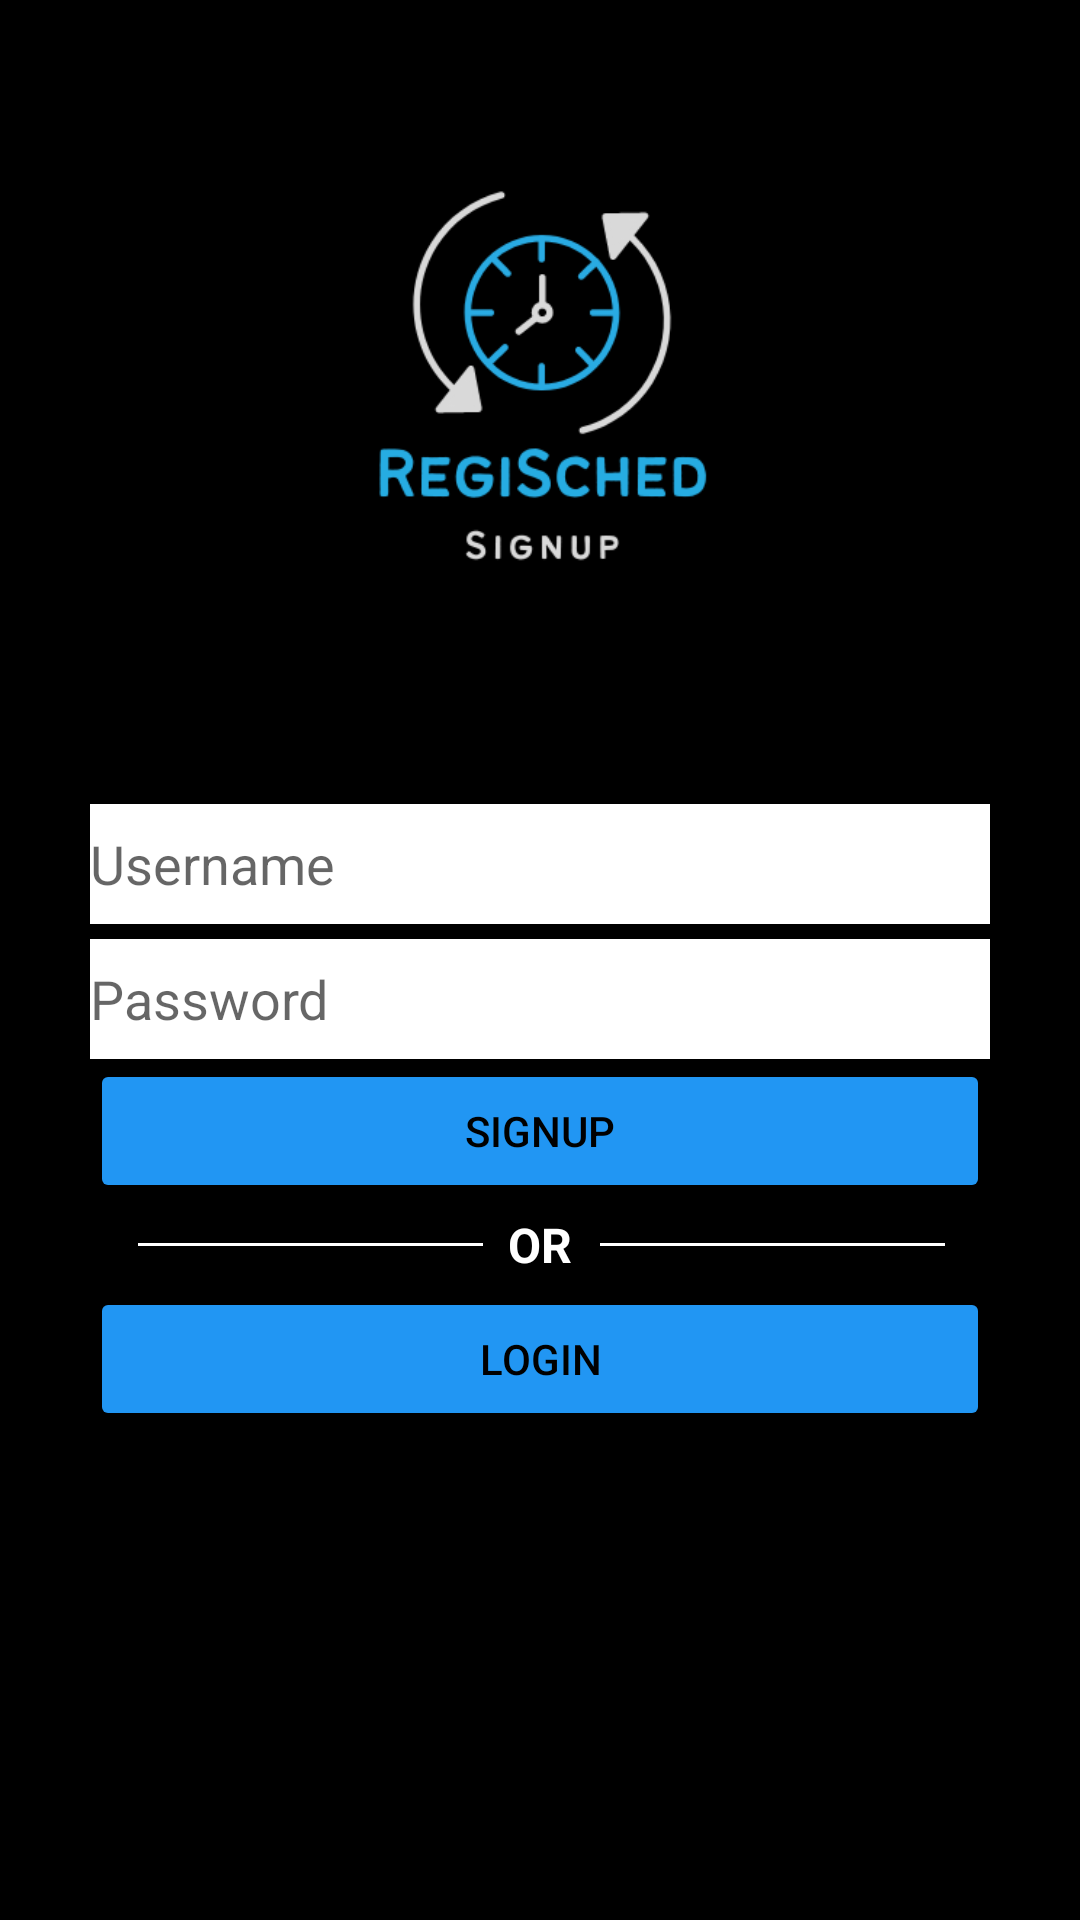

Android layout source for this screen:
<!-- AndroidManifest.xml: application theme Theme.RegiSched -->
<!-- res/layout/fragment_signup.xml -->
<?xml version="1.0" encoding="utf-8"?>
<androidx.constraintlayout.widget.ConstraintLayout xmlns:android="http://schemas.android.com/apk/res/android"
    xmlns:app="http://schemas.android.com/apk/res-auto"
    xmlns:tools="http://schemas.android.com/tools"
    android:background="@color/black"
    android:layout_width="match_parent"
    android:layout_height="match_parent"
    tools:context=".Signup">

    <ImageView
        android:id="@+id/imageView"
        android:layout_width="242dp"
        android:layout_height="268dp"
        android:src="@drawable/signup"
        app:layout_constraintBottom_toBottomOf="parent"
        app:layout_constraintEnd_toEndOf="parent"
        app:layout_constraintHorizontal_bias="0.506"
        app:layout_constraintStart_toStartOf="parent"
        app:layout_constraintTop_toTopOf="parent"
        app:layout_constraintVertical_bias="0.0" />

    <LinearLayout
        android:layout_width="300dp"
        android:layout_height="231dp"
        android:orientation="vertical"
        app:layout_constraintBottom_toBottomOf="parent"
        app:layout_constraintEnd_toEndOf="parent"
        app:layout_constraintStart_toStartOf="parent"
        app:layout_constraintTop_toBottomOf="@+id/imageView"
        app:layout_constraintVertical_bias="0.0">

        <EditText
            android:id="@+id/sign_user"
            android:layout_width="match_parent"
            android:layout_height="40dp"
            android:background="#FFFFFF"
            android:ems="10"
            android:hint="Username"
            android:inputType="textPersonName"
            tools:ignore="TouchTargetSizeCheck" />
        <RelativeLayout
            android:layout_width="match_parent"
            android:layout_height="5dp">
        </RelativeLayout>

        <EditText
            android:id="@+id/sign_password"
            android:layout_width="match_parent"
            android:layout_height="40dp"
            android:background="#FFFFFF"
            android:ems="10"
            android:hint="Password"
            android:inputType="textPassword"
            tools:ignore="TouchTargetSizeCheck" />

        <Button
            android:id="@+id/sign_signup"
            android:layout_width="match_parent"
            android:layout_height="wrap_content"
            android:backgroundTint="#2196F3"
            android:text="Signup"
            android:textColor="#000000" />

        <RelativeLayout
            android:layout_width="match_parent"
            android:layout_height="28dp">

            <View
                android:layout_width="115dp"
                android:layout_height="1dp"
                android:layout_centerVertical="true"
                android:layout_marginLeft="16dp"
                android:backgroundTint="#FFFFFF"
                android:layout_marginTop="10dp"
                android:background="#000000" />

            <TextView
                android:id="@+id/tv_or"
                android:layout_width="wrap_content"
                android:layout_height="wrap_content"
                android:layout_centerInParent="true"
                android:textColor="#FFFFFF"
                android:text="OR"
                android:textSize="16sp"
                android:textStyle="bold" />

            <View
                android:layout_width="115dp"
                android:layout_height="1dp"
                android:layout_centerVertical="true"
                android:backgroundTint="#FFFFFF"
                android:layout_marginLeft="170dp"
                android:layout_marginTop="10dp"
                android:background="#000000" />
        </RelativeLayout>

        <Button
            android:id="@+id/sign_login"
            android:layout_width="match_parent"
            android:layout_height="wrap_content"
            android:backgroundTint="#2196F3"
            android:text="Login"
            android:textColor="#000000"
            tools:ignore="TouchTargetSizeCheck" />


    </LinearLayout>

</androidx.constraintlayout.widget.ConstraintLayout>
<!-- resources referenced by this layout -->
<resources>
  <!-- drawable signup: png bitmap (drawable, 24037 bytes) -->
  <style name="Theme.RegiSched" parent="Theme.MaterialComponents.DayNight.DarkActionBar">
          
          <item name="colorPrimary">@color/purple_500</item>
          <item name="colorPrimaryVariant">@color/purple_700</item>
          <item name="colorOnPrimary">@color/white</item>
          
          <item name="colorSecondary">@color/teal_200</item>
          <item name="colorSecondaryVariant">@color/teal_700</item>
          <item name="colorOnSecondary">@color/black</item>
          
          <item name="android:statusBarColor" tools:targetApi="l">?attr/colorPrimaryVariant</item>
          
      </style>
  <!-- not gathered from this repository: default colours our renderer supplied (Android Studio template values) -->
  <color name="purple_500">#FF6200EE</color>
  <color name="purple_700">#FF3700B3</color>
  <color name="teal_200">#FF03DAC5</color>
  <color name="teal_700">#FF018786</color>
  <color name="black">#FF000000</color>
  <color name="white">#FFFFFFFF</color>
</resources>
